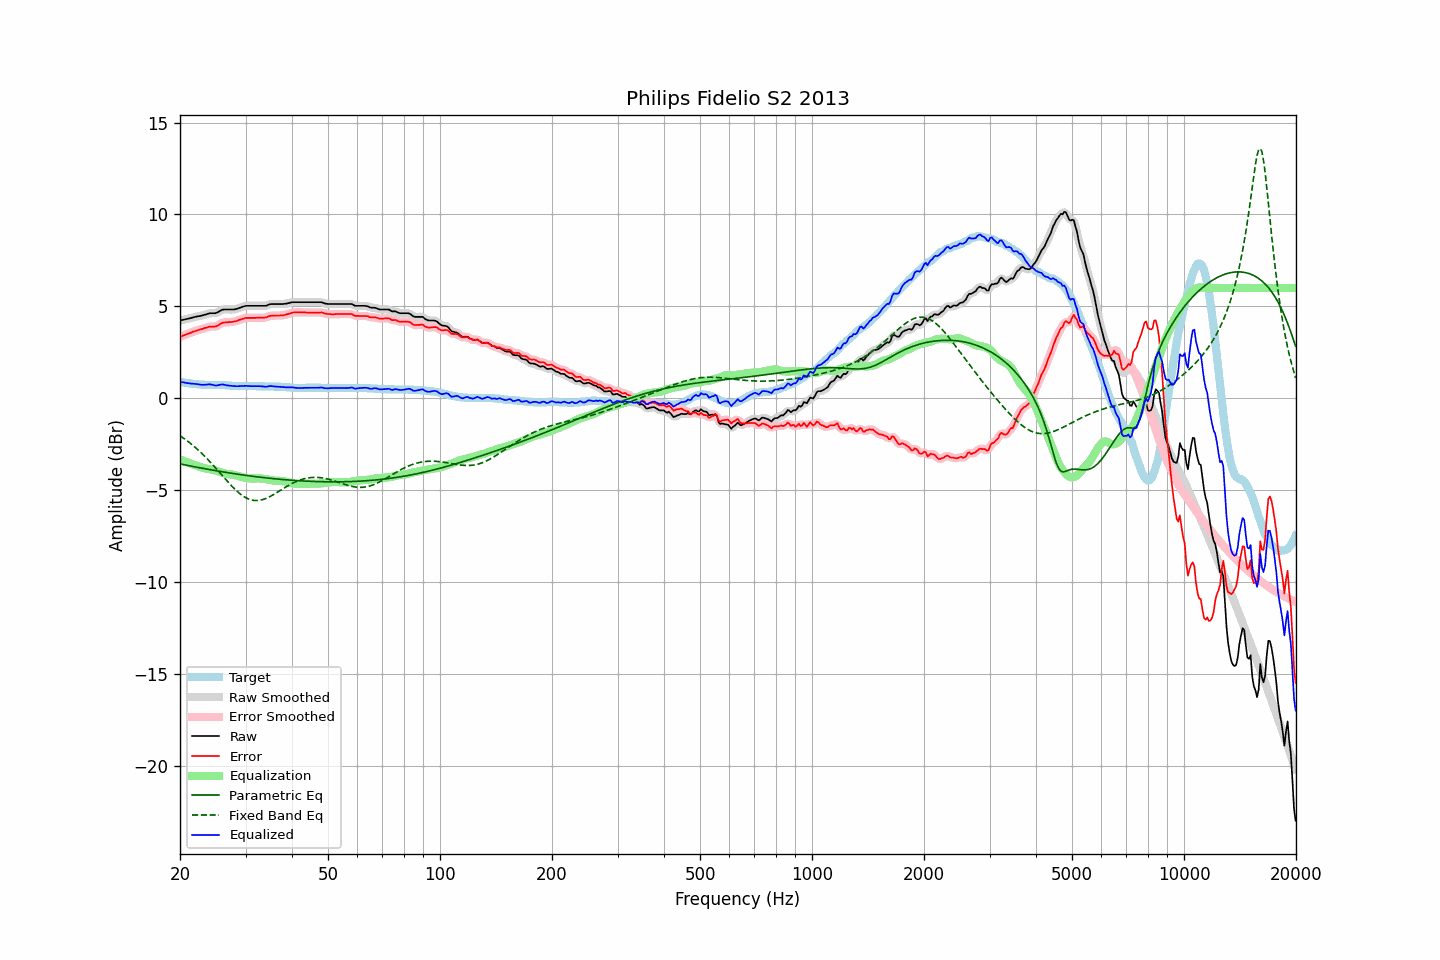

The file beside this chart, header and first rows:
frequency, raw, error, smoothed, error_smoothed, equalization, parametric_eq, fixed_band_eq, equalized_raw, equalized_smoothed, target
20.00, 4.22, 3.34, 4.22, 3.33, -3.33, -3.58, -2.05, 0.89, 0.89, 0.89
20.20, 4.24, 3.37, 4.24, 3.37, -3.37, -3.60, -2.11, 0.87, 0.87, 0.88
20.40, 4.26, 3.41, 4.26, 3.41, -3.41, -3.62, -2.17, 0.86, 0.86, 0.86
20.61, 4.28, 3.44, 4.28, 3.44, -3.44, -3.63, -2.23, 0.84, 0.84, 0.85
20.81, 4.30, 3.48, 4.30, 3.47, -3.48, -3.65, -2.29, 0.83, 0.83, 0.83
21.02, 4.32, 3.51, 4.32, 3.50, -3.51, -3.67, -2.36, 0.81, 0.81, 0.82
21.23, 4.34, 3.54, 4.34, 3.54, -3.54, -3.68, -2.43, 0.80, 0.80, 0.81
21.44, 4.36, 3.57, 4.37, 3.57, -3.57, -3.70, -2.50, 0.79, 0.79, 0.80
21.66, 4.39, 3.62, 4.39, 3.61, -3.61, -3.72, -2.57, 0.79, 0.78, 0.78
21.87, 4.41, 3.64, 4.41, 3.64, -3.64, -3.74, -2.65, 0.78, 0.78, 0.78
22.09, 4.43, 3.67, 4.43, 3.67, -3.66, -3.75, -2.72, 0.77, 0.77, 0.77
22.31, 4.45, 3.70, 4.45, 3.69, -3.69, -3.77, -2.80, 0.76, 0.76, 0.76
22.54, 4.46, 3.72, 4.47, 3.72, -3.72, -3.79, -2.88, 0.74, 0.74, 0.75
22.76, 4.48, 3.75, 4.48, 3.75, -3.75, -3.80, -2.96, 0.73, 0.73, 0.74
22.99, 4.50, 3.77, 4.50, 3.77, -3.78, -3.82, -3.05, 0.72, 0.72, 0.74
23.22, 4.53, 3.81, 4.53, 3.80, -3.81, -3.84, -3.13, 0.73, 0.72, 0.73
23.45, 4.55, 3.83, 4.56, 3.83, -3.83, -3.85, -3.22, 0.73, 0.73, 0.73
23.69, 4.58, 3.86, 4.59, 3.86, -3.85, -3.87, -3.31, 0.74, 0.74, 0.73
23.92, 4.61, 3.89, 4.61, 3.88, -3.86, -3.88, -3.40, 0.75, 0.75, 0.73
24.16, 4.62, 3.90, 4.62, 3.89, -3.88, -3.90, -3.50, 0.75, 0.75, 0.73
24.40, 4.62, 3.90, 4.62, 3.90, -3.89, -3.91, -3.59, 0.73, 0.73, 0.73
24.65, 4.62, 3.90, 4.62, 3.89, -3.91, -3.93, -3.69, 0.71, 0.71, 0.73
24.89, 4.62, 3.90, 4.63, 3.90, -3.94, -3.94, -3.79, 0.69, 0.69, 0.73
25.14, 4.65, 3.93, 4.66, 3.93, -3.96, -3.96, -3.89, 0.69, 0.69, 0.73
25.39, 4.70, 3.98, 4.70, 3.98, -3.99, -3.97, -3.98, 0.71, 0.71, 0.73
25.65, 4.75, 4.04, 4.75, 4.04, -4.02, -3.99, -4.08, 0.73, 0.73, 0.72
25.91, 4.80, 4.09, 4.80, 4.08, -4.05, -4.00, -4.18, 0.75, 0.74, 0.72
26.16, 4.82, 4.12, 4.82, 4.11, -4.08, -4.02, -4.28, 0.74, 0.74, 0.71
26.43, 4.82, 4.12, 4.83, 4.12, -4.11, -4.03, -4.38, 0.72, 0.72, 0.71
26.69, 4.82, 4.13, 4.83, 4.13, -4.13, -4.05, -4.48, 0.70, 0.70, 0.70
26.96, 4.82, 4.14, 4.82, 4.13, -4.14, -4.06, -4.58, 0.69, 0.69, 0.69
27.23, 4.82, 4.14, 4.82, 4.14, -4.15, -4.08, -4.67, 0.68, 0.68, 0.69
27.50, 4.82, 4.15, 4.82, 4.15, -4.16, -4.09, -4.77, 0.67, 0.67, 0.68
27.77, 4.82, 4.16, 4.82, 4.16, -4.17, -4.10, -4.86, 0.66, 0.66, 0.67
28.05, 4.83, 4.18, 4.84, 4.17, -4.18, -4.12, -4.95, 0.65, 0.65, 0.66
28.33, 4.85, 4.20, 4.85, 4.20, -4.21, -4.13, -5.03, 0.65, 0.65, 0.66
28.62, 4.88, 4.23, 4.88, 4.23, -4.23, -4.14, -5.11, 0.65, 0.65, 0.66
28.90, 4.91, 4.27, 4.91, 4.26, -4.26, -4.16, -5.18, 0.65, 0.65, 0.65
29.19, 4.94, 4.29, 4.94, 4.29, -4.29, -4.17, -5.25, 0.65, 0.66, 0.66
29.48, 4.97, 4.32, 4.98, 4.32, -4.31, -4.18, -5.31, 0.66, 0.66, 0.66
29.78, 5.00, 4.35, 5.00, 4.34, -4.33, -4.19, -5.37, 0.67, 0.67, 0.66
30.08, 5.02, 4.37, 5.02, 4.36, -4.35, -4.20, -5.42, 0.67, 0.67, 0.66
30.38, 5.02, 4.37, 5.02, 4.37, -4.36, -4.22, -5.47, 0.66, 0.66, 0.66
30.68, 5.02, 4.37, 5.02, 4.37, -4.37, -4.23, -5.50, 0.66, 0.66, 0.66
30.99, 5.02, 4.37, 5.02, 4.37, -4.37, -4.24, -5.53, 0.65, 0.65, 0.66
31.30, 5.02, 4.37, 5.02, 4.37, -4.37, -4.25, -5.55, 0.65, 0.65, 0.66
31.61, 5.02, 4.37, 5.02, 4.37, -4.37, -4.26, -5.57, 0.65, 0.65, 0.66
31.93, 5.02, 4.37, 5.02, 4.37, -4.37, -4.27, -5.57, 0.65, 0.65, 0.66
32.24, 5.02, 4.38, 5.02, 4.37, -4.37, -4.28, -5.58, 0.66, 0.66, 0.65
32.57, 5.02, 4.38, 5.02, 4.38, -4.37, -4.30, -5.57, 0.65, 0.65, 0.65
32.89, 5.02, 4.38, 5.02, 4.38, -4.37, -4.31, -5.55, 0.65, 0.65, 0.65
33.22, 5.02, 4.38, 5.02, 4.38, -4.38, -4.32, -5.53, 0.64, 0.64, 0.65
33.55, 5.02, 4.38, 5.02, 4.38, -4.39, -4.33, -5.51, 0.63, 0.63, 0.65
33.89, 5.02, 4.39, 5.03, 4.39, -4.41, -4.34, -5.48, 0.62, 0.62, 0.64
34.23, 5.04, 4.41, 5.05, 4.41, -4.42, -4.35, -5.44, 0.62, 0.63, 0.64
34.57, 5.08, 4.45, 5.08, 4.44, -4.44, -4.36, -5.40, 0.64, 0.64, 0.64
34.92, 5.11, 4.48, 5.11, 4.47, -4.45, -4.36, -5.36, 0.66, 0.65, 0.64
35.27, 5.12, 4.49, 5.12, 4.49, -4.47, -4.37, -5.31, 0.65, 0.65, 0.64
35.62, 5.12, 4.49, 5.13, 4.49, -4.48, -4.38, -5.26, 0.64, 0.64, 0.64
35.97, 5.12, 4.50, 5.12, 4.49, -4.49, -4.39, -5.21, 0.63, 0.63, 0.63
... 635 more rows
